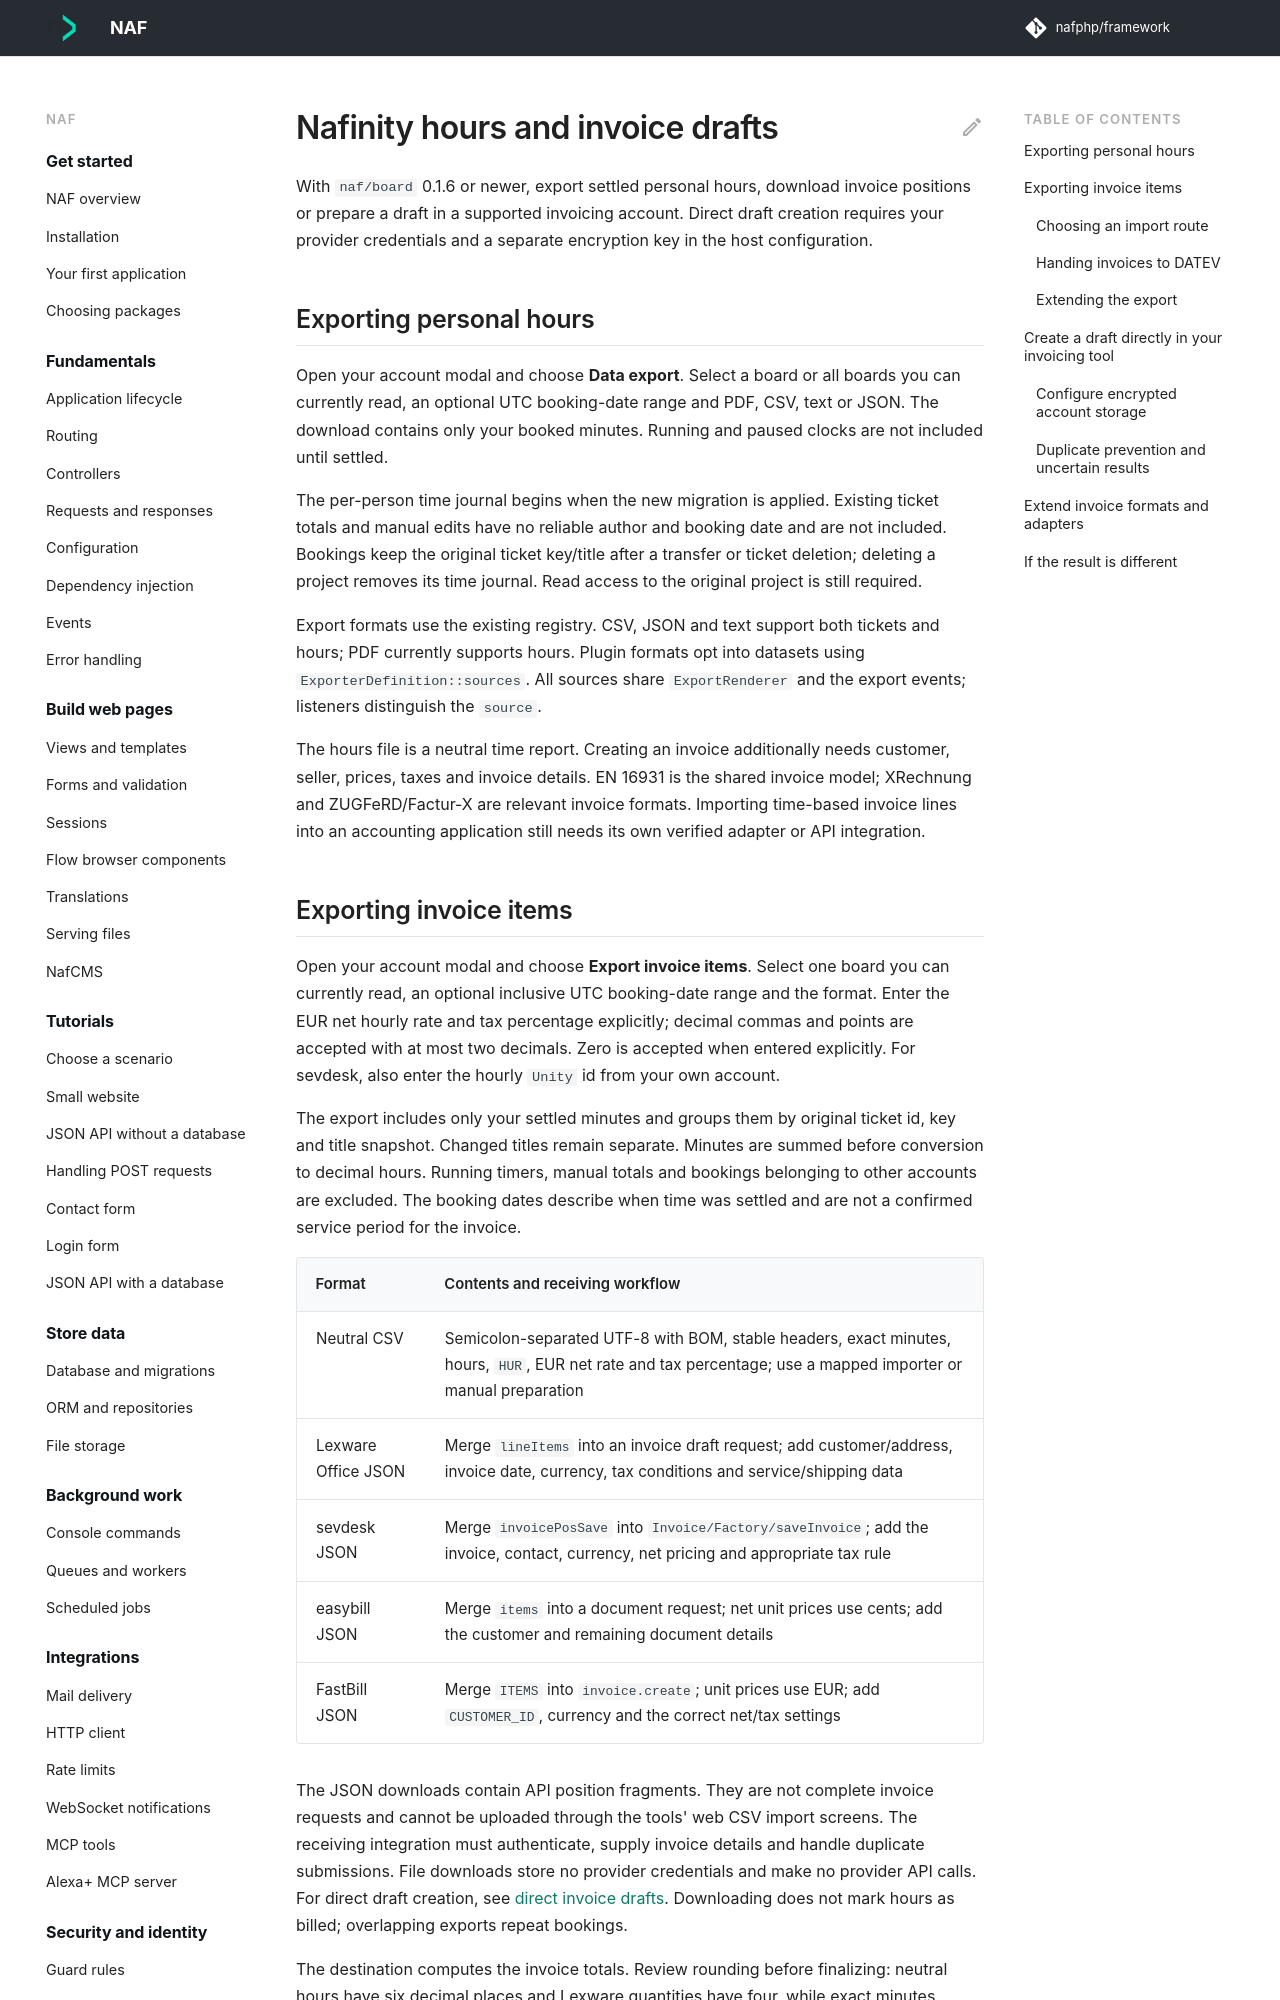

repository: nafphp/docs · page: built-with/nafinity-invoices/index.html · generator: mkdocs

---
title: Nafinity hours and invoice drafts
---

# Nafinity hours and invoice drafts

With `naf/board` 0.1.6 or newer, export settled personal hours, download invoice positions or prepare a draft in a supported invoicing account. Direct draft creation requires your provider credentials and a separate encryption key in the host configuration.

## Exporting personal hours

Open your account modal and choose **Data export**. Select a board or all boards you can
currently read, an optional UTC booking-date range and PDF, CSV, text or JSON. The download
contains only your booked minutes. Running and paused clocks are not included until settled.

The per-person time journal begins when the new migration is applied. Existing ticket totals
and manual edits have no reliable author and booking date and are not included. Bookings keep
the original ticket key/title after a transfer or ticket deletion; deleting a project removes
its time journal. Read access to the original project is still required.

Export formats use the existing registry. CSV, JSON and text support both tickets and hours;
PDF currently supports hours. Plugin formats opt into datasets using `ExporterDefinition::sources`.
All sources share `ExportRenderer` and the export events; listeners distinguish the `source`.

The hours file is a neutral time report. Creating an invoice additionally needs customer,
seller, prices, taxes and invoice details. EN 16931 is the shared invoice model; XRechnung
and ZUGFeRD/Factur-X are relevant invoice formats. Importing time-based invoice lines into
an accounting application still needs its own verified adapter or API integration.
